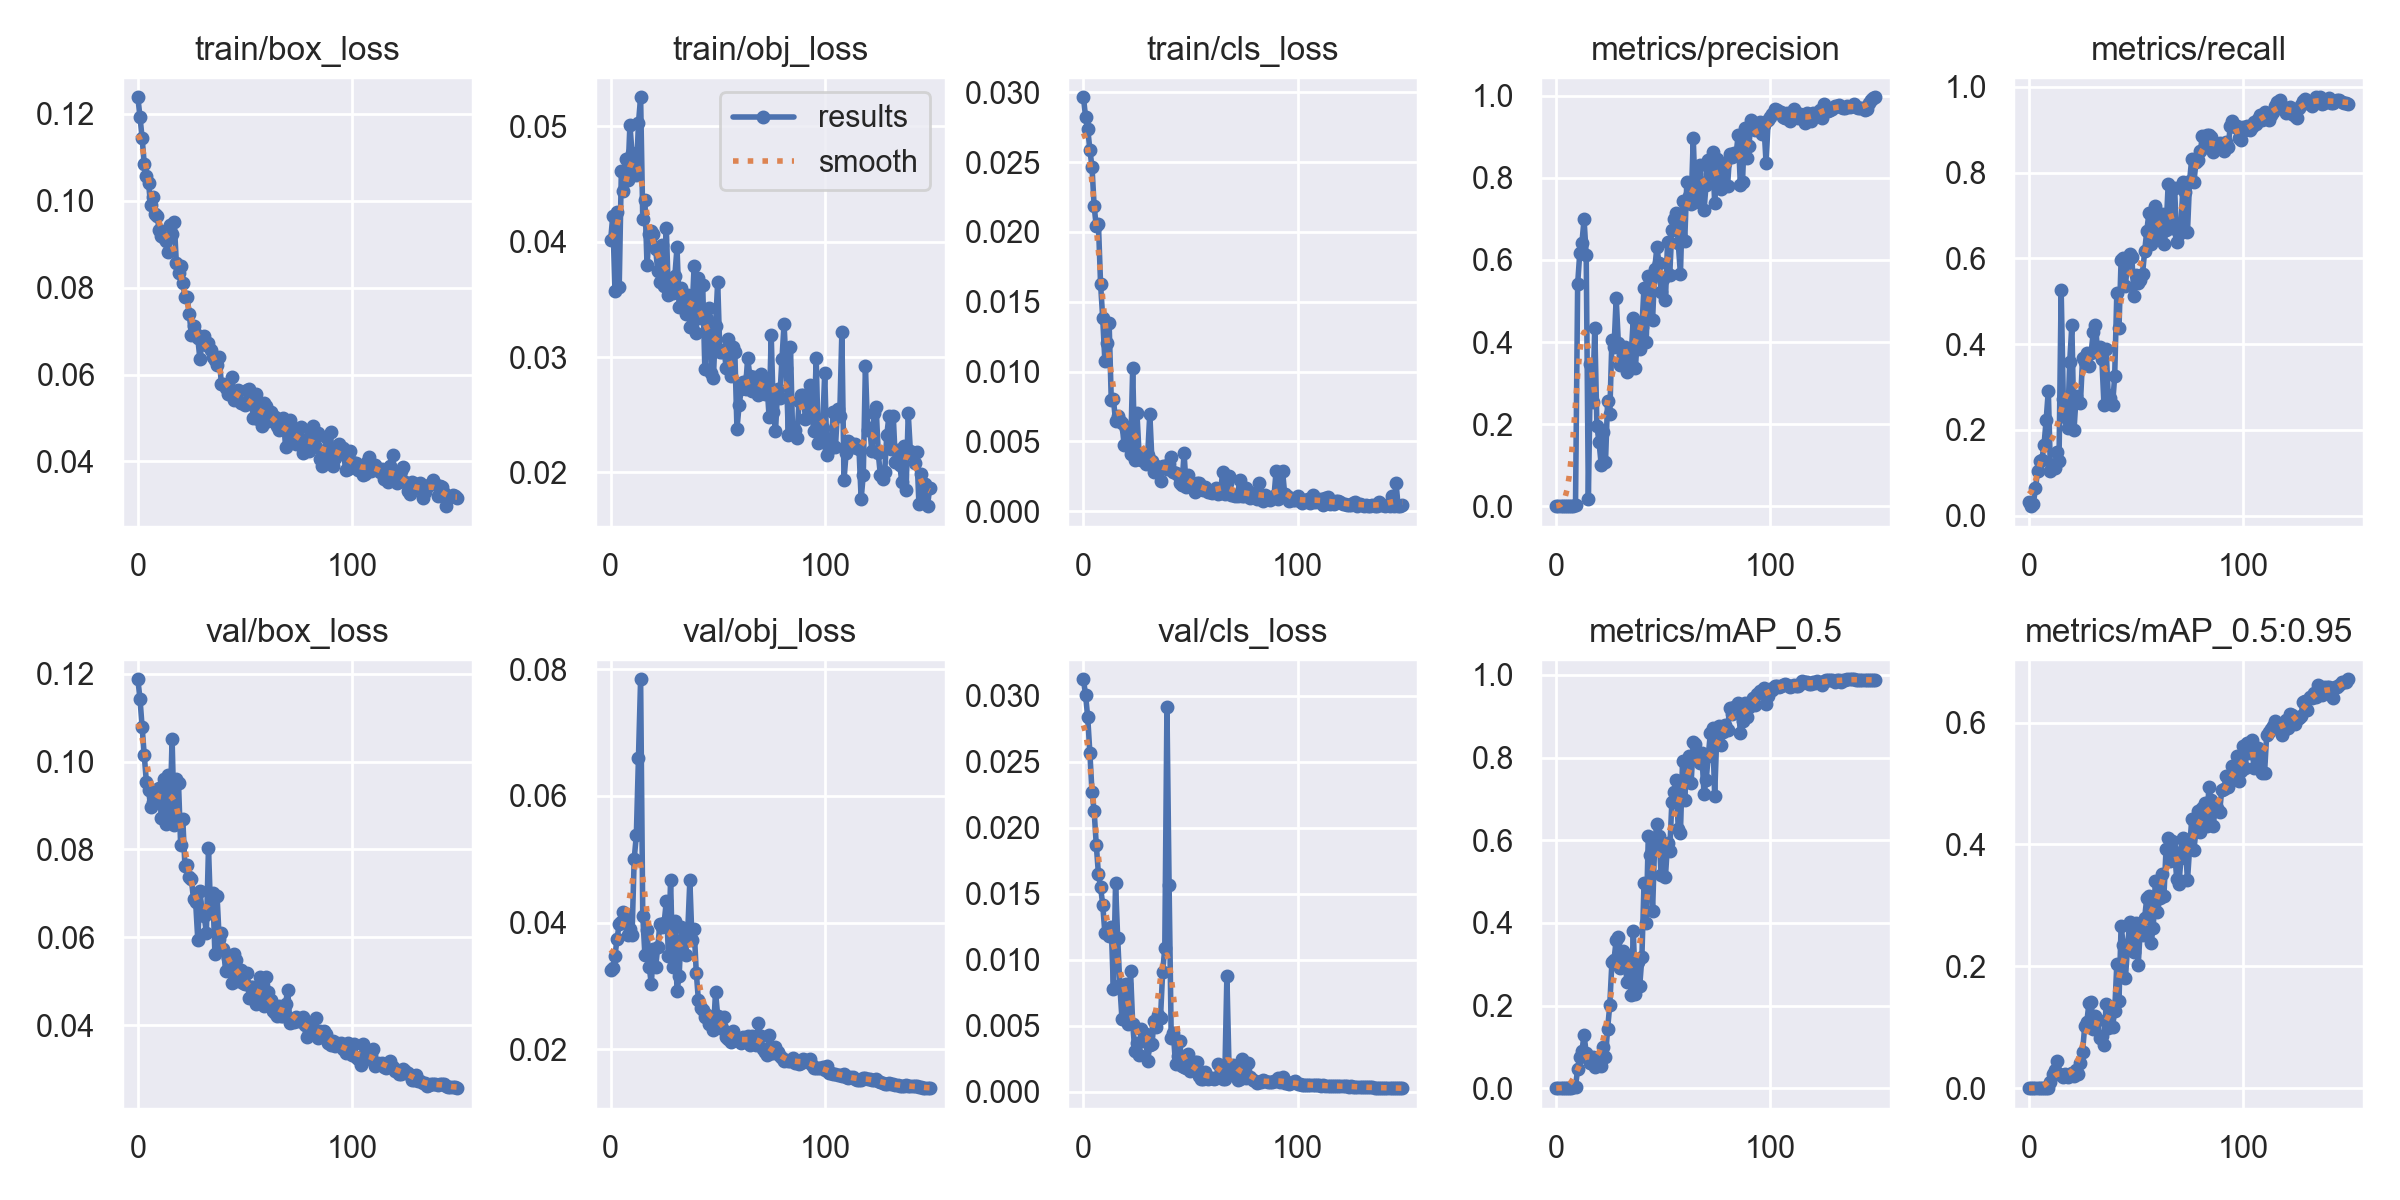

Values plotted in this chart, from the file beside it:
epoch, train/box_loss, train/obj_loss, train/cls_loss, metrics/precision, metrics/recall, metrics/mAP_0.5, metrics/mAP_0.5:0.95, val/box_loss, val/obj_loss, val/cls_loss, x/lr0, x/lr1, x/lr2
0, 0.1239, 0.04015, 0.02965, 0.0003817, 0.03225, 0.0002046, 4.5251e-05, 0.1188, 0.03256, 0.03124, 0.0946, 0.0006, 0.0006
1, 0.1194, 0.04223, 0.02823, 0.0002618, 0.02184, 0.0001482, 2.8644e-05, 0.1144, 0.03284, 0.03005, 0.08829, 0.001291, 0.001291
2, 0.1144, 0.03576, 0.02741, 0.0003014, 0.0267, 0.0001748, 3.0434e-05, 0.1079, 0.0347, 0.02836, 0.08197, 0.001974, 0.001974
3, 0.1085, 0.04256, 0.02589, 0.0006584, 0.06381, 0.0004009, 9.544e-05, 0.1014, 0.03745, 0.02568, 0.07565, 0.002646, 0.002646
4, 0.1057, 0.03606, 0.02464, 0.0008993, 0.1044, 0.0007777, 0.0001596, 0.09534, 0.03979, 0.02271, 0.06931, 0.00331, 0.00331
5, 0.1041, 0.04616, 0.02184, 0.0009944, 0.1262, 0.0007441, 0.0001925, 0.09364, 0.04011, 0.02126, 0.06296, 0.003965, 0.003965
6, 0.09895, 0.04437, 0.02039, 0.001224, 0.13, 0.0008268, 0.0001821, 0.08962, 0.04163, 0.01869, 0.05661, 0.00461, 0.00461
7, 0.1009, 0.04718, 0.02059, 0.001225, 0.1651, 0.0009806, 0.0002449, 0.09071, 0.04085, 0.0165, 0.05025, 0.005246, 0.005246
8, 0.09706, 0.04538, 0.01628, 0.001661, 0.2233, 0.002058, 0.0005308, 0.09361, 0.03798, 0.0155, 0.04387, 0.005873, 0.005873
9, 0.09652, 0.05015, 0.01383, 0.002144, 0.2913, 0.003726, 0.0009533, 0.09136, 0.03896, 0.01418, 0.03749, 0.00649, 0.00649
10, 0.09318, 0.04768, 0.01079, 0.5413, 0.1044, 0.04685, 0.01093, 0.09392, 0.03807, 0.01204, 0.0311, 0.007098, 0.007098
11, 0.09189, 0.04637, 0.01206, 0.6175, 0.1189, 0.0763, 0.024, 0.08721, 0.05005, 0.01201, 0.0247, 0.007697, 0.007697
12, 0.09139, 0.04582, 0.01346, 0.6422, 0.1116, 0.09082, 0.0302, 0.09611, 0.05377, 0.0118, 0.01829, 0.008287, 0.008287
13, 0.09086, 0.05032, 0.007928, 0.6986, 0.1481, 0.1287, 0.04403, 0.08571, 0.06597, 0.01244, 0.01187, 0.008868, 0.008868
14, 0.08827, 0.05254, 0.008046, 0.6108, 0.1262, 0.08491, 0.02302, 0.09686, 0.07841, 0.007763, 0.009076, 0.009076, 0.009076
15, 0.09447, 0.042, 0.006423, 0.01701, 0.5266, 0.0731, 0.02182, 0.08737, 0.04112, 0.01578, 0.009076, 0.009076, 0.009076
16, 0.09231, 0.04366, 0.00679, 0.3473, 0.2717, 0.06179, 0.01857, 0.1052, 0.03493, 0.01162, 0.00901, 0.00901, 0.00901
17, 0.09506, 0.03797, 0.006444, 0.2548, 0.2291, 0.07647, 0.02276, 0.08566, 0.03882, 0.008062, 0.008944, 0.008944, 0.008944
18, 0.0856, 0.04066, 0.006313, 0.4344, 0.2046, 0.05147, 0.01822, 0.096, 0.03304, 0.005483, 0.008878, 0.008878, 0.008878
19, 0.08337, 0.04096, 0.004728, 0.1948, 0.3588, 0.06792, 0.02332, 0.09507, 0.03034, 0.008068, 0.008812, 0.008812, 0.008812
20, 0.08509, 0.04068, 0.00588, 0.1558, 0.4446, 0.07565, 0.02477, 0.08092, 0.03591, 0.008153, 0.008746, 0.008746, 0.008746
21, 0.081, 0.03936, 0.005494, 0.1014, 0.1996, 0.05291, 0.01957, 0.08688, 0.03297, 0.00512, 0.00868, 0.00868, 0.00868
22, 0.07797, 0.0375, 0.004057, 0.18, 0.2782, 0.09915, 0.02982, 0.07618, 0.03614, 0.009149, 0.008614, 0.008614, 0.008614
23, 0.07788, 0.03647, 0.01022, 0.1074, 0.2646, 0.07583, 0.02349, 0.07652, 0.03974, 0.005145, 0.008548, 0.008548, 0.008548
24, 0.07397, 0.0397, 0.003669, 0.257, 0.2615, 0.1439, 0.04074, 0.07381, 0.03938, 0.003117, 0.008482, 0.008482, 0.008482
25, 0.06922, 0.03621, 0.006997, 0.2237, 0.3664, 0.2012, 0.05999, 0.07329, 0.04002, 0.003705, 0.008416, 0.008416, 0.008416
26, 0.07116, 0.04116, 0.004059, 0.4043, 0.3587, 0.3045, 0.1016, 0.06862, 0.04338, 0.002778, 0.00835, 0.00835, 0.00835
27, 0.0694, 0.03536, 0.003659, 0.3891, 0.3781, 0.3112, 0.109, 0.06803, 0.03471, 0.004732, 0.008284, 0.008284, 0.008284
28, 0.06838, 0.03665, 0.003843, 0.5072, 0.3493, 0.3589, 0.1399, 0.05945, 0.04676, 0.003815, 0.008218, 0.008218, 0.008218
29, 0.06354, 0.03558, 0.003357, 0.3982, 0.38, 0.3657, 0.1416, 0.07054, 0.03308, 0.004382, 0.008152, 0.008152, 0.008152
30, 0.06769, 0.03706, 0.00399, 0.3449, 0.427, 0.2904, 0.09748, 0.06575, 0.0403, 0.002346, 0.008086, 0.008086, 0.008086
31, 0.06878, 0.03951, 0.006983, 0.3691, 0.4444, 0.3309, 0.1192, 0.06483, 0.02924, 0.003501, 0.00802, 0.00802, 0.00802
32, 0.06687, 0.03431, 0.003596, 0.3881, 0.3845, 0.3225, 0.1116, 0.06104, 0.03154, 0.003608, 0.007954, 0.007954, 0.007954
33, 0.06738, 0.03601, 0.002832, 0.3282, 0.3923, 0.2574, 0.08291, 0.08045, 0.03932, 0.005353, 0.007888, 0.007888, 0.007888
34, 0.0657, 0.03517, 0.003229, 0.3449, 0.3657, 0.2961, 0.08599, 0.06562, 0.0375, 0.004912, 0.007822, 0.007822, 0.007822
35, 0.06413, 0.03374, 0.003054, 0.3693, 0.2582, 0.2262, 0.0706, 0.07011, 0.03491, 0.005784, 0.007756, 0.007756, 0.007756
36, 0.06324, 0.03536, 0.002156, 0.458, 0.3879, 0.3792, 0.1389, 0.05626, 0.03853, 0.005596, 0.00769, 0.00769, 0.00769
37, 0.06213, 0.03264, 0.003224, 0.3364, 0.2807, 0.2291, 0.09846, 0.06944, 0.04669, 0.009089, 0.007624, 0.007624, 0.007624
38, 0.06407, 0.03378, 0.003246, 0.4306, 0.275, 0.3064, 0.1249, 0.05962, 0.03721, 0.01089, 0.007558, 0.007558, 0.007558
39, 0.05794, 0.03792, 0.003026, 0.383, 0.2574, 0.2475, 0.1007, 0.06088, 0.03902, 0.02917, 0.007492, 0.007492, 0.007492
40, 0.05791, 0.03208, 0.003392, 0.437, 0.325, 0.3167, 0.1262, 0.05733, 0.03212, 0.01569, 0.007426, 0.007426, 0.007426
41, 0.05702, 0.03687, 0.003886, 0.5327, 0.5194, 0.4957, 0.2037, 0.05238, 0.02773, 0.004069, 0.00736, 0.00736, 0.00736
42, 0.05561, 0.0334, 0.002793, 0.3992, 0.4365, 0.3994, 0.1423, 0.05539, 0.02661, 0.004432, 0.007294, 0.007294, 0.007294
43, 0.05616, 0.03626, 0.002707, 0.561, 0.596, 0.6106, 0.2667, 0.05318, 0.02615, 0.002074, 0.007228, 0.007228, 0.007228
44, 0.05939, 0.02898, 0.002573, 0.5452, 0.6002, 0.5647, 0.2348, 0.04949, 0.02506, 0.002691, 0.007162, 0.007162, 0.007162
45, 0.05417, 0.03326, 0.002014, 0.4536, 0.5343, 0.4287, 0.1801, 0.0561, 0.02545, 0.003839, 0.007096, 0.007096, 0.007096
46, 0.05509, 0.03422, 0.001852, 0.5783, 0.5928, 0.5962, 0.2307, 0.05492, 0.02407, 0.001966, 0.00703, 0.00703, 0.00703
47, 0.05634, 0.02862, 0.004142, 0.6305, 0.6093, 0.6391, 0.2732, 0.05004, 0.02479, 0.001859, 0.006964, 0.006964, 0.006964
48, 0.05355, 0.02819, 0.001746, 0.5929, 0.6034, 0.6104, 0.2359, 0.05247, 0.02299, 0.001756, 0.006898, 0.006898, 0.006898
49, 0.05348, 0.03269, 0.002593, 0.5214, 0.5113, 0.5146, 0.2239, 0.04967, 0.02903, 0.002832, 0.006832, 0.006832, 0.006832
50, 0.05302, 0.03655, 0.002026, 0.554, 0.562, 0.5932, 0.2715, 0.04927, 0.02531, 0.001582, 0.006766, 0.006766, 0.006766
51, 0.05645, 0.03045, 0.001656, 0.5017, 0.5428, 0.5118, 0.2021, 0.05187, 0.0233, 0.001823, 0.0067, 0.0067, 0.0067
52, 0.05661, 0.03044, 0.00138, 0.6444, 0.5492, 0.5925, 0.2629, 0.04609, 0.02331, 0.00226, 0.006634, 0.006634, 0.006634
53, 0.05404, 0.0306, 0.002042, 0.5622, 0.5623, 0.5727, 0.2515, 0.04873, 0.02512, 0.002267, 0.006568, 0.006568, 0.006568
54, 0.04989, 0.02903, 0.002008, 0.6736, 0.6166, 0.6924, 0.2799, 0.04857, 0.02197, 0.001197, 0.006502, 0.006502, 0.006502
55, 0.05552, 0.0316, 0.00183, 0.7003, 0.6643, 0.7156, 0.3124, 0.04489, 0.02163, 0.0009894, 0.006436, 0.006436, 0.006436
56, 0.04982, 0.02832, 0.001542, 0.715, 0.7056, 0.7453, 0.3157, 0.04791, 0.02125, 0.0009833, 0.00637, 0.00637, 0.00637
57, 0.05101, 0.03088, 0.001739, 0.6406, 0.6343, 0.6261, 0.239, 0.05089, 0.02298, 0.001481, 0.006304, 0.006304, 0.006304
58, 0.04822, 0.03045, 0.001367, 0.5654, 0.6724, 0.617, 0.2627, 0.04532, 0.02145, 0.0009308, 0.006238, 0.006238, 0.006238
59, 0.0535, 0.02377, 0.001354, 0.7433, 0.7217, 0.7914, 0.3399, 0.04441, 0.02154, 0.001035, 0.006172, 0.006172, 0.006172
... 90 more rows
